Run: headless pygame with SDL's dummy video driver; simulated clock (each Clock.tick advances the game by its frame time, no real sleeping); random seed 0; keys injected as events and as key.get_pressed() state; no mouse input.
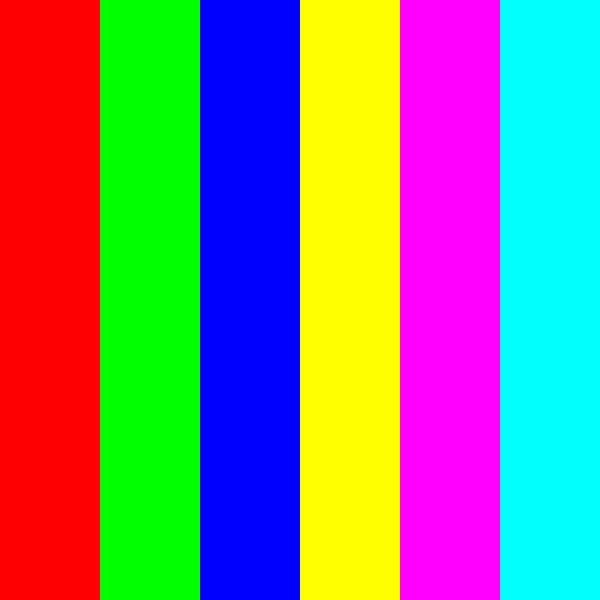
Frame 1 of 4 · flips 1–60 · no input
Frame 2 of 4 · flips 61–180 · tapped SPACE, RETURN · held RIGHT (→), D · screen unchanged from frame 1, image omitted
Frame 3 of 4 · flips 181–300 · held DOWN (↓), S · screen unchanged from frame 2, image omitted
Frame 4 of 4 · flips 301–420 · held LEFT (←), A, UP (↑), W · screen unchanged from frame 3, image omitted

The pygame program that drew these frames:

import pygame

# Initialize Pygame
pygame.init()

# Set up display
screen_width = 600
screen_height = 600
screen = pygame.display.set_mode((screen_width, screen_height))
pygame.display.set_caption('Scrolling Colored Background')

def create_color_tile(color, width, height):
    """Create a Surface filled with the given color."""
    tile = pygame.Surface((width, height))
    tile.fill(color)
    return tile

def make_tiled_color_bg(screen):
    """Create a background using colored tiles."""
    tile_width = 100
    tile_height = screen.get_height()

    # Define 6 different colors
    colors = [
        (255, 0, 0),    # Red
        (0, 255, 0),    # Green
        (0, 0, 255),    # Blue
        (255, 255, 0),  # Yellow
        (255, 0, 255),  # Magenta
        (0, 255, 255)   # Cyan
    ]

    # Create 6 tiles
    tiles = [create_color_tile(color, tile_width, tile_height) for color in colors]

    # Make a background 2x the screen width
    background = pygame.Surface((screen.get_width() * 2, screen.get_height()))

    # Tile the background image across the whole width (twice)
    x = 0
    tile_index = 0
    while x < background.get_width():
        tile = tiles[tile_index % len(tiles)]
        background.blit(tile, (x, 0))
        x += tile_width
        tile_index += 1

    return background

# Create da background
background = make_tiled_color_bg(screen)


background_x = 0


running = True
clock = pygame.time.Clock()  
while running:
    for event in pygame.event.get():
        if event.type == pygame.QUIT:
            running = False

    
    background_x -= 10

    
    if background_x <= -screen_width:
        background_x = 0

    # Draw da background
    screen.blit(background, (background_x, 0))

    
    pygame.display.flip()

    # Control da frame rate
    clock.tick(600)

# Quit da epelepsy killer
pygame.quit()
